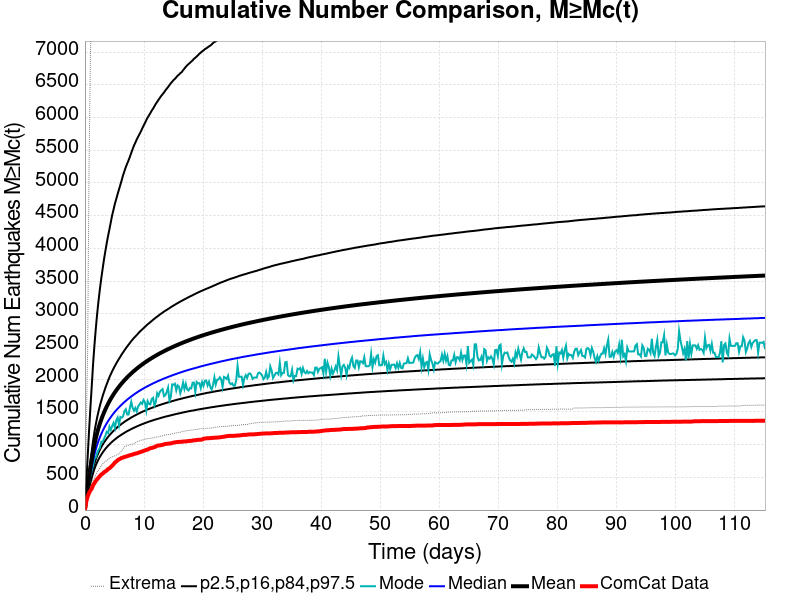

The table this chart was drawn from, first rows:
Time (days), ComCat Data, Simulation Mean, Simulation Median, Simulation Mode, Simulation Minimum, Simulation Maximum, 2.5 %-ile, 16 %-ile, 84 %-ile, 97.5 %-ile
0.0, 0.0, 0.0, 0.0, 0.0, 0.0, 0.0, 0.0, 0.0, 0.0, 0.0
0.2309, 132.0, 191.8, 175.0, 160.0, 90.0, 1247, 131.0, 150.0, 218.0, 407.0
0.4618, 207.0, 355.7, 316.0, 288.0, 181.0, 2459, 238.0, 270.0, 408.0, 812.0
0.6928, 261.0, 506.8, 443.0, 402.0, 256.0, 5240, 333.0, 376.0, 586.0, 1202
0.9237, 300.0, 643.8, 557.0, 523.0, 329.0, 6901, 417.0, 470.0, 751.0, 1564
1.155, 328.0, 769.4, 661.0, 606.0, 388.0, 7985, 492.0, 555.0, 904.0, 1897
1.386, 381.0, 897.5, 766.0, 683.0, 453.0, 8805, 568.0, 641.0, 1062, 2241
1.616, 412.0, 1007, 855.0, 784.0, 488.0, 9553, 632.0, 714.0, 1198, 2527
1.847, 447.0, 1101, 932.0, 805.0, 541.0, 10278, 686.0, 776.0, 1315, 2781
2.078, 471.0, 1184, 1000, 873.0, 581.0, 10944, 734.0, 832.0, 1420, 3007
2.309, 497.0, 1257, 1061, 922.0, 613.0, 11376, 776.0, 880.0, 1512, 3205
2.54, 520.0, 1324, 1115, 955.0, 643.0, 11710, 814.0, 923.0, 1597, 3383
2.771, 544.0, 1385, 1165, 1044, 676.0, 12088, 848.0, 963.0, 1672, 3545
3.002, 557.0, 1440, 1210, 1046, 708.0, 12353, 880.0, 999.0, 1743, 3691
3.233, 577.0, 1492, 1252, 1091, 727.0, 12595, 909.0, 1033, 1807, 3834
3.464, 592.0, 1540, 1291, 1138, 747.0, 12805, 936.0, 1063, 1869, 3961
3.695, 605.0, 1584, 1327, 1196, 756.0, 13015, 961.0, 1092, 1925, 4082
3.926, 628.0, 1626, 1361, 1176, 775.0, 13189, 984.0, 1119, 1979, 4194
4.157, 638.0, 1665, 1393, 1276, 792.0, 13492, 1005, 1144, 2031, 4296
4.387, 659.0, 1702, 1422, 1226, 805.0, 14295, 1026, 1168, 2079, 4404
4.618, 679.0, 1736, 1451, 1287, 814.0, 15096, 1045, 1190, 2122, 4510
4.849, 700.0, 1769, 1478, 1333, 822.0, 15687, 1063, 1212, 2164, 4595
5.08, 727.0, 1801, 1503, 1255, 830.0, 16343, 1080, 1231, 2205, 4685
5.311, 742.0, 1831, 1527, 1374, 841.0, 16857, 1097, 1251, 2242, 4757
5.542, 762.0, 1859, 1550, 1415, 849.0, 17224, 1113, 1269, 2278, 4833
5.773, 775.0, 1886, 1571, 1298, 863.0, 17528, 1128, 1286, 2313, 4902
6.004, 786.0, 1912, 1593, 1423, 878.0, 17772, 1141, 1303, 2346, 4974
6.235, 797.0, 1937, 1613, 1413, 908.0, 18641, 1156, 1319, 2381, 5045
6.466, 805.0, 1962, 1633, 1435, 942.0, 19202, 1168, 1334, 2411, 5121
6.697, 811.0, 1985, 1652, 1513, 968.0, 19512, 1181, 1349, 2442, 5183
6.928, 818.0, 2007, 1670, 1542, 978.0, 19717, 1194, 1363, 2473, 5245
7.158, 823.0, 2029, 1688, 1462, 982.0, 19930, 1206, 1376, 2501, 5296
7.389, 832.0, 2050, 1705, 1462, 990.0, 20149, 1217, 1389, 2528, 5347
7.62, 837.0, 2070, 1721, 1565, 996.0, 20307, 1227, 1402, 2555, 5402
7.851, 845.0, 2089, 1737, 1655, 1003, 20444, 1239, 1415, 2583, 5462
8.082, 848.0, 2109, 1752, 1562, 1009, 20690, 1249, 1427, 2608, 5519
8.313, 857.0, 2127, 1767, 1519, 1014, 20820, 1259, 1438, 2632, 5574
8.544, 863.0, 2144, 1782, 1562, 1028, 20937, 1268, 1450, 2654, 5617
8.775, 867.0, 2161, 1796, 1508, 1044, 21061, 1278, 1460, 2675, 5666
9.006, 875.0, 2178, 1810, 1583, 1049, 21154, 1287, 1471, 2699, 5706
9.237, 882.0, 2195, 1823, 1613, 1059, 21238, 1296, 1481, 2722, 5747
9.468, 890.0, 2211, 1836, 1645, 1066, 21329, 1305, 1492, 2742, 5787
9.699, 896.0, 2226, 1848, 1623, 1072, 21421, 1313, 1502, 2761, 5832
9.929, 904.0, 2241, 1860, 1683, 1075, 21497, 1321, 1511, 2781, 5876
10.16, 912.0, 2256, 1872, 1650, 1082, 21576, 1329, 1520, 2801, 5917
10.39, 919.0, 2270, 1883, 1524, 1087, 21664, 1337, 1529, 2820, 5960
10.62, 926.0, 2284, 1894, 1664, 1092, 21708, 1345, 1538, 2840, 6001
10.85, 935.0, 2298, 1905, 1623, 1094, 21759, 1352, 1546, 2856, 6034
11.08, 947.0, 2311, 1916, 1616, 1096, 21863, 1359, 1554, 2873, 6070
11.31, 949.0, 2324, 1926, 1698, 1102, 21922, 1366, 1562, 2891, 6107
11.55, 956.0, 2337, 1937, 1716, 1104, 21988, 1373, 1570, 2909, 6138
11.78, 962.0, 2349, 1947, 1599, 1110, 22038, 1380, 1578, 2926, 6174
12.01, 972.0, 2361, 1956, 1652, 1115, 22107, 1386, 1586, 2942, 6211
12.24, 984.0, 2373, 1966, 1787, 1117, 22155, 1392, 1593, 2958, 6241
12.47, 987.0, 2385, 1975, 1748, 1119, 22228, 1398, 1600, 2973, 6273
12.7, 989.0, 2396, 1984, 1809, 1128, 22275, 1404, 1607, 2990, 6303
12.93, 994.0, 2407, 1993, 1833, 1131, 22335, 1411, 1614, 3004, 6333
13.16, 997.0, 2418, 2002, 1849, 1136, 22413, 1416, 1621, 3019, 6358
13.39, 1004, 2429, 2011, 1741, 1143, 22483, 1422, 1627, 3034, 6385
13.62, 1011, 2440, 2019, 1755, 1150, 22533, 1428, 1634, 3048, 6415
... 440 more rows
